17-way image classification set "Green-Coffee-Bean-Defects-Classification" from GitHub (youralfa/Green-Coffee-Bean-Defects-Classification); label vocabulary: broken or chipped or cut, dried cherry pod, floater, foreign matter, full black, full sour, fungus damaged, hull or husk, immature or unripe, parchment or pergamino, partial black, partial sour, severe insect damage, shell, slight insect damage, specialty, withered.

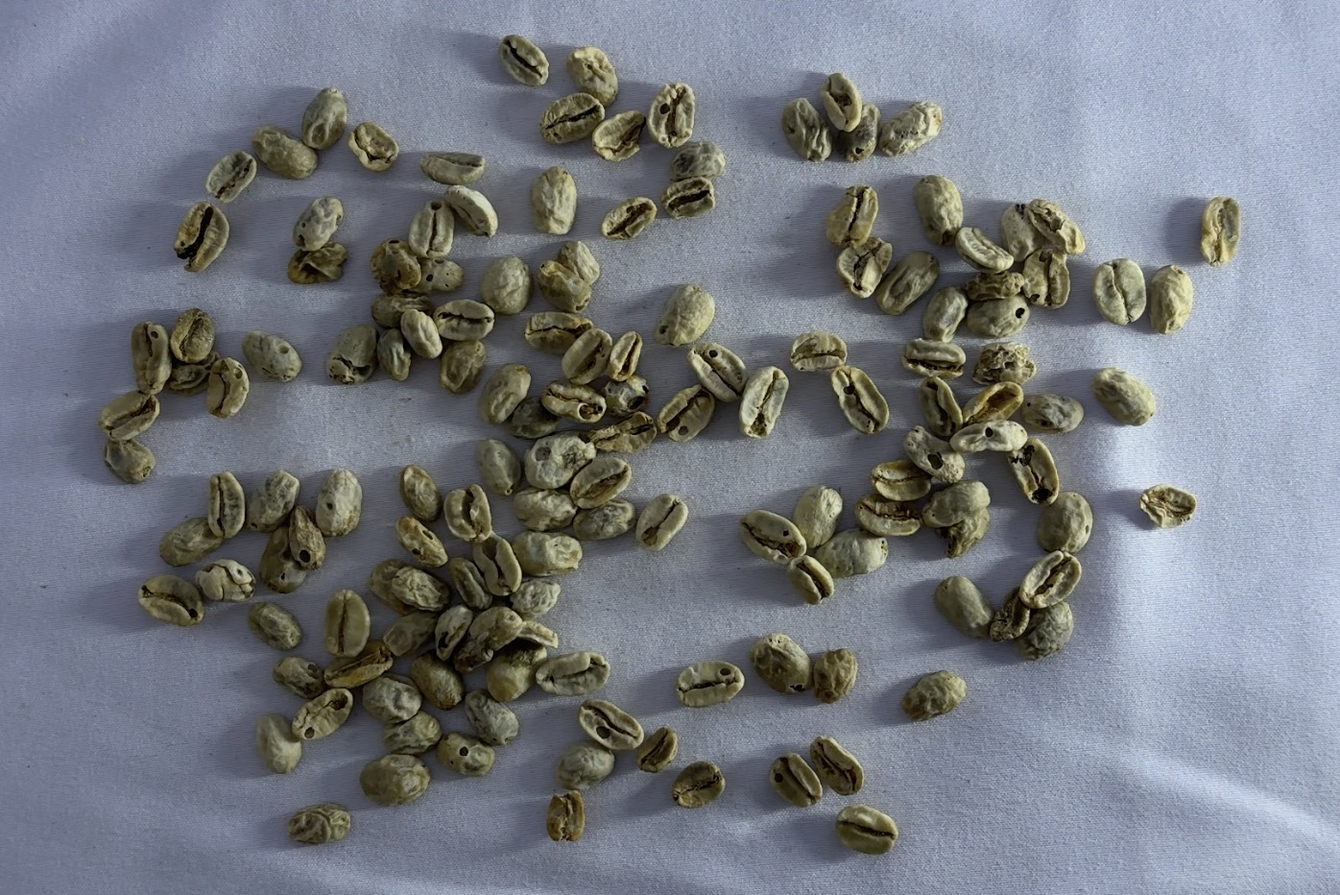
Label: withered

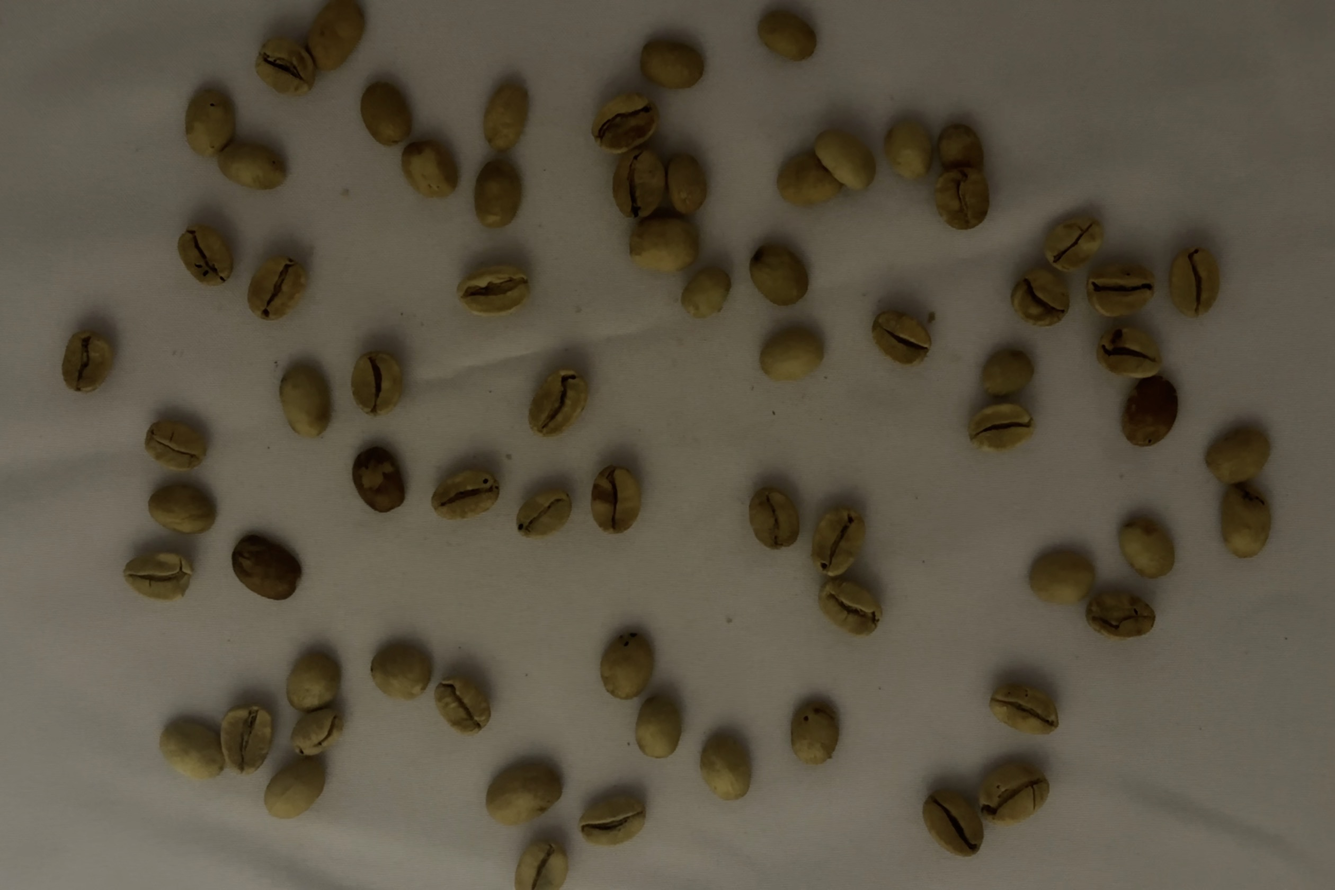
Label: partial sour

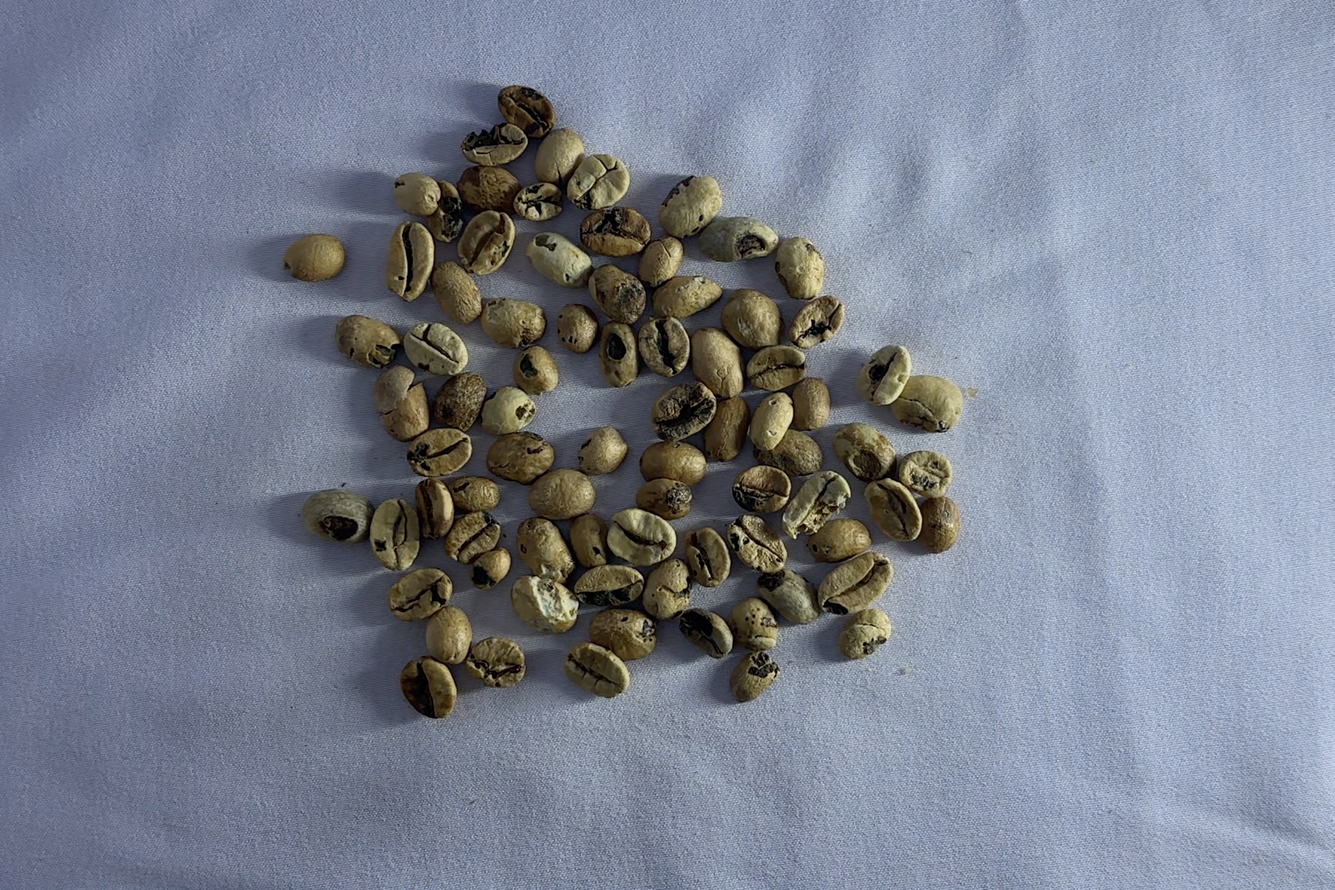
Label: fungus damaged

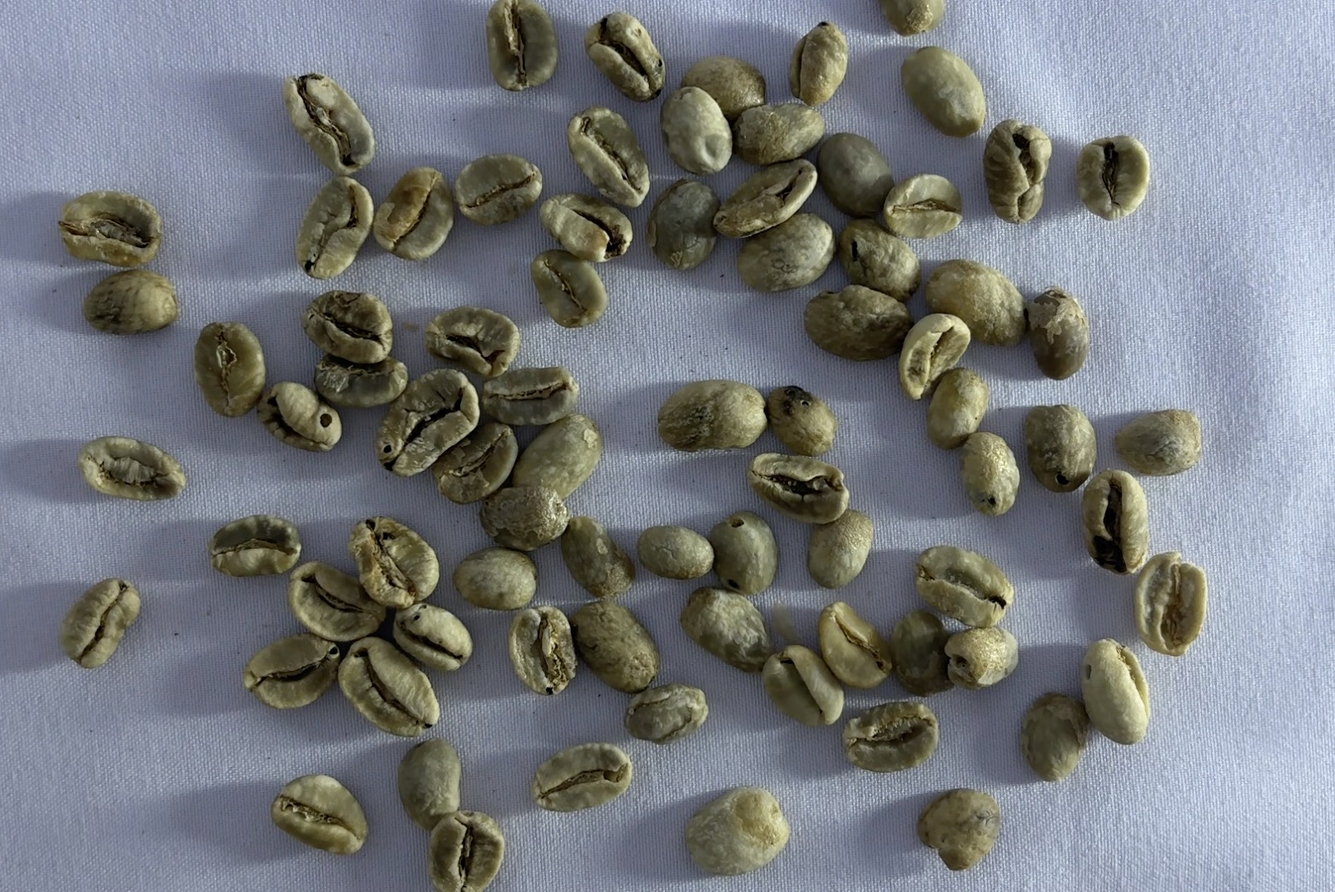
Label: floater

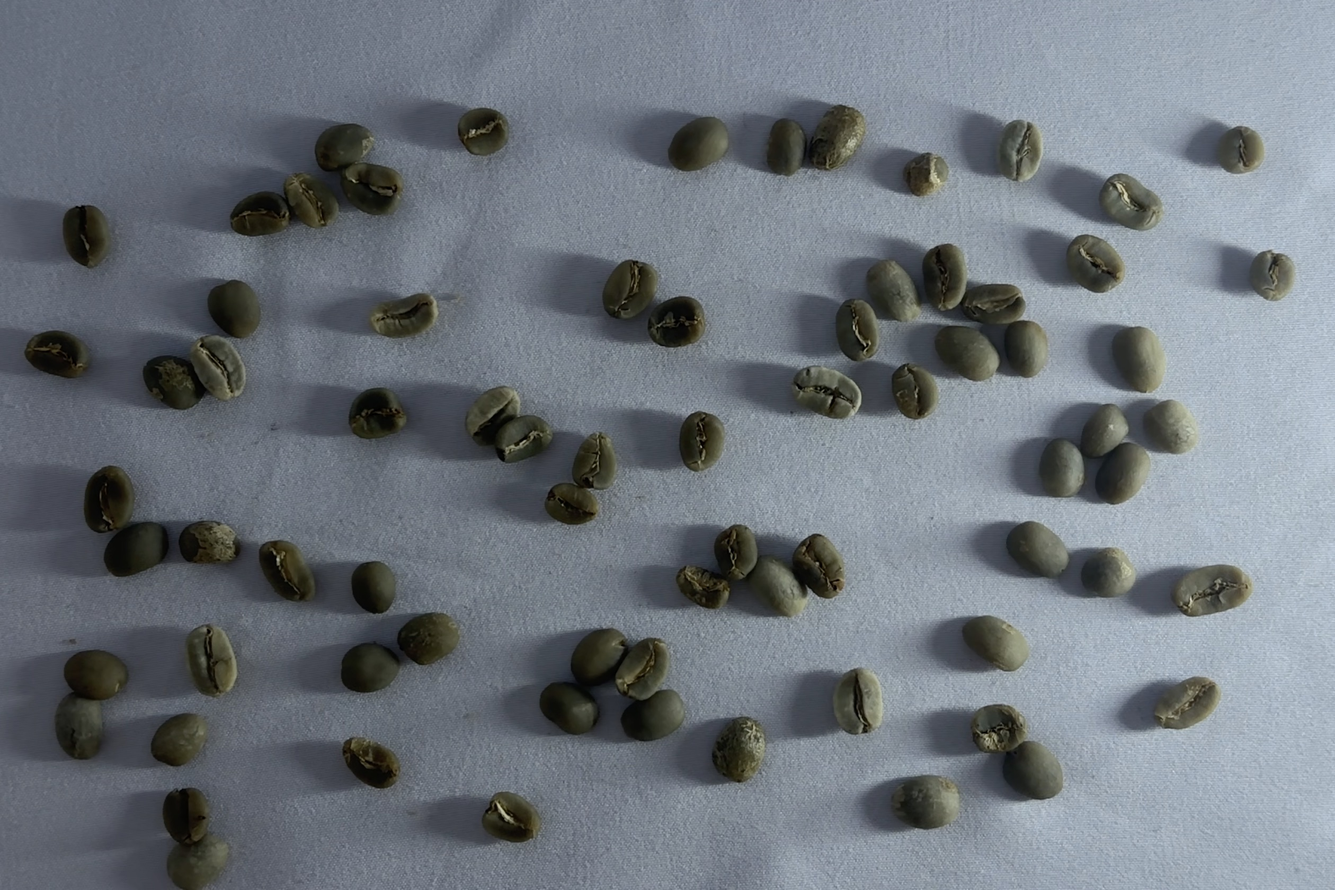
Label: specialty

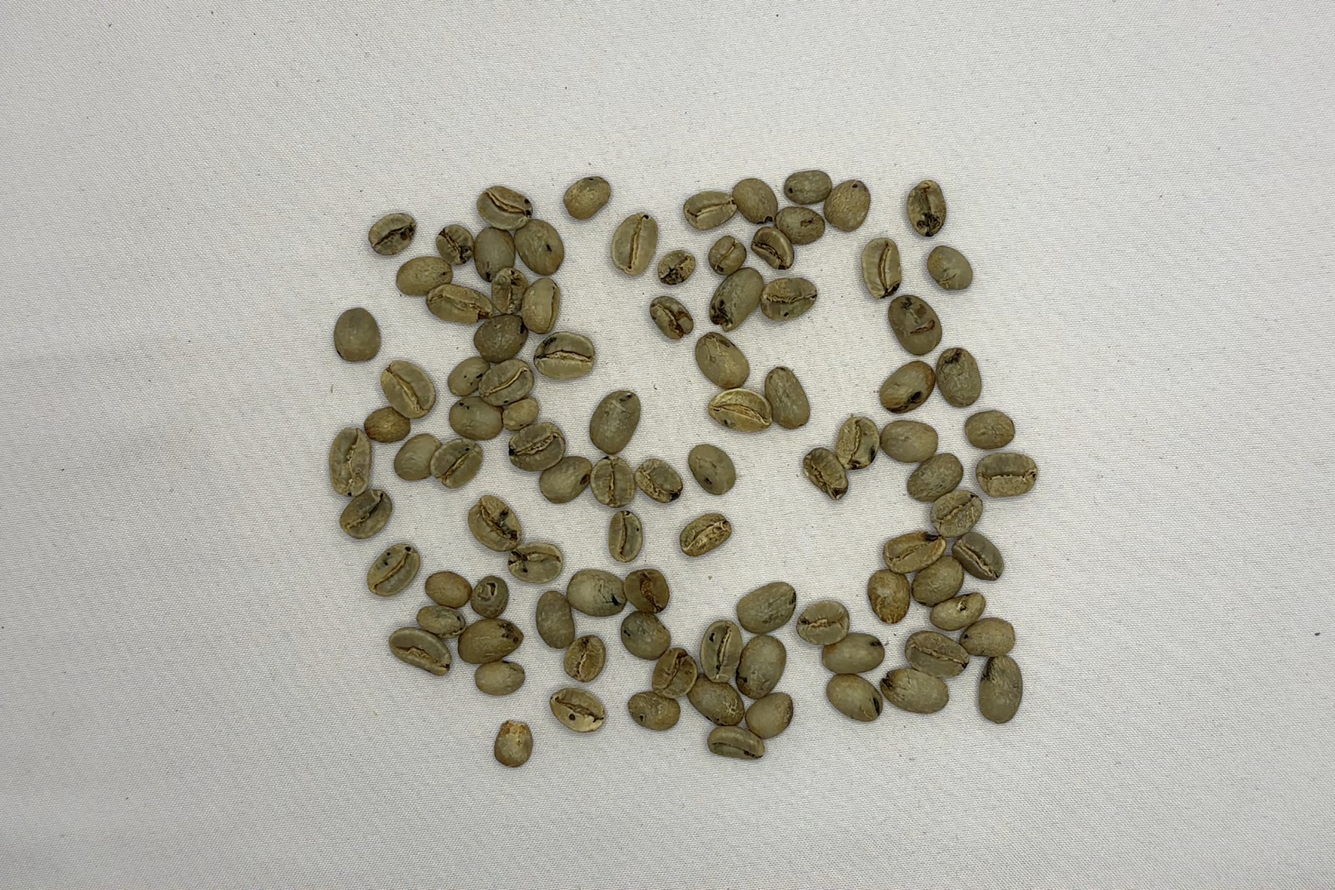
Label: severe insect damage
